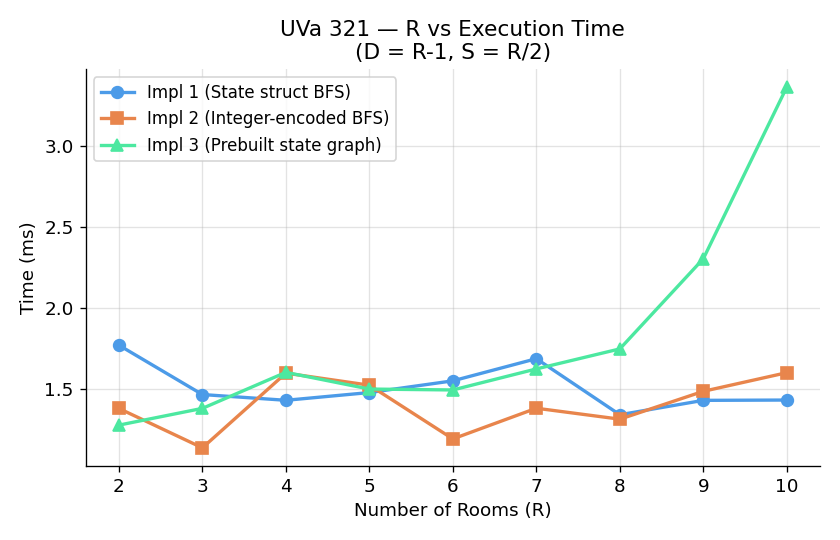

Values plotted in this chart, from the file beside it:
R, Impl 1 (State struct BFS), Impl 2 (Integer-encoded BFS), Impl 3 (Prebuilt state graph)
2, 1.773, 1.383, 1.28
3, 1.468, 1.14, 1.383
4, 1.433, 1.601, 1.605
5, 1.481, 1.526, 1.502
6, 1.553, 1.195, 1.497
7, 1.69, 1.384, 1.626
8, 1.344, 1.317, 1.75
9, 1.433, 1.488, 2.306
10, 1.435, 1.603, 3.365
